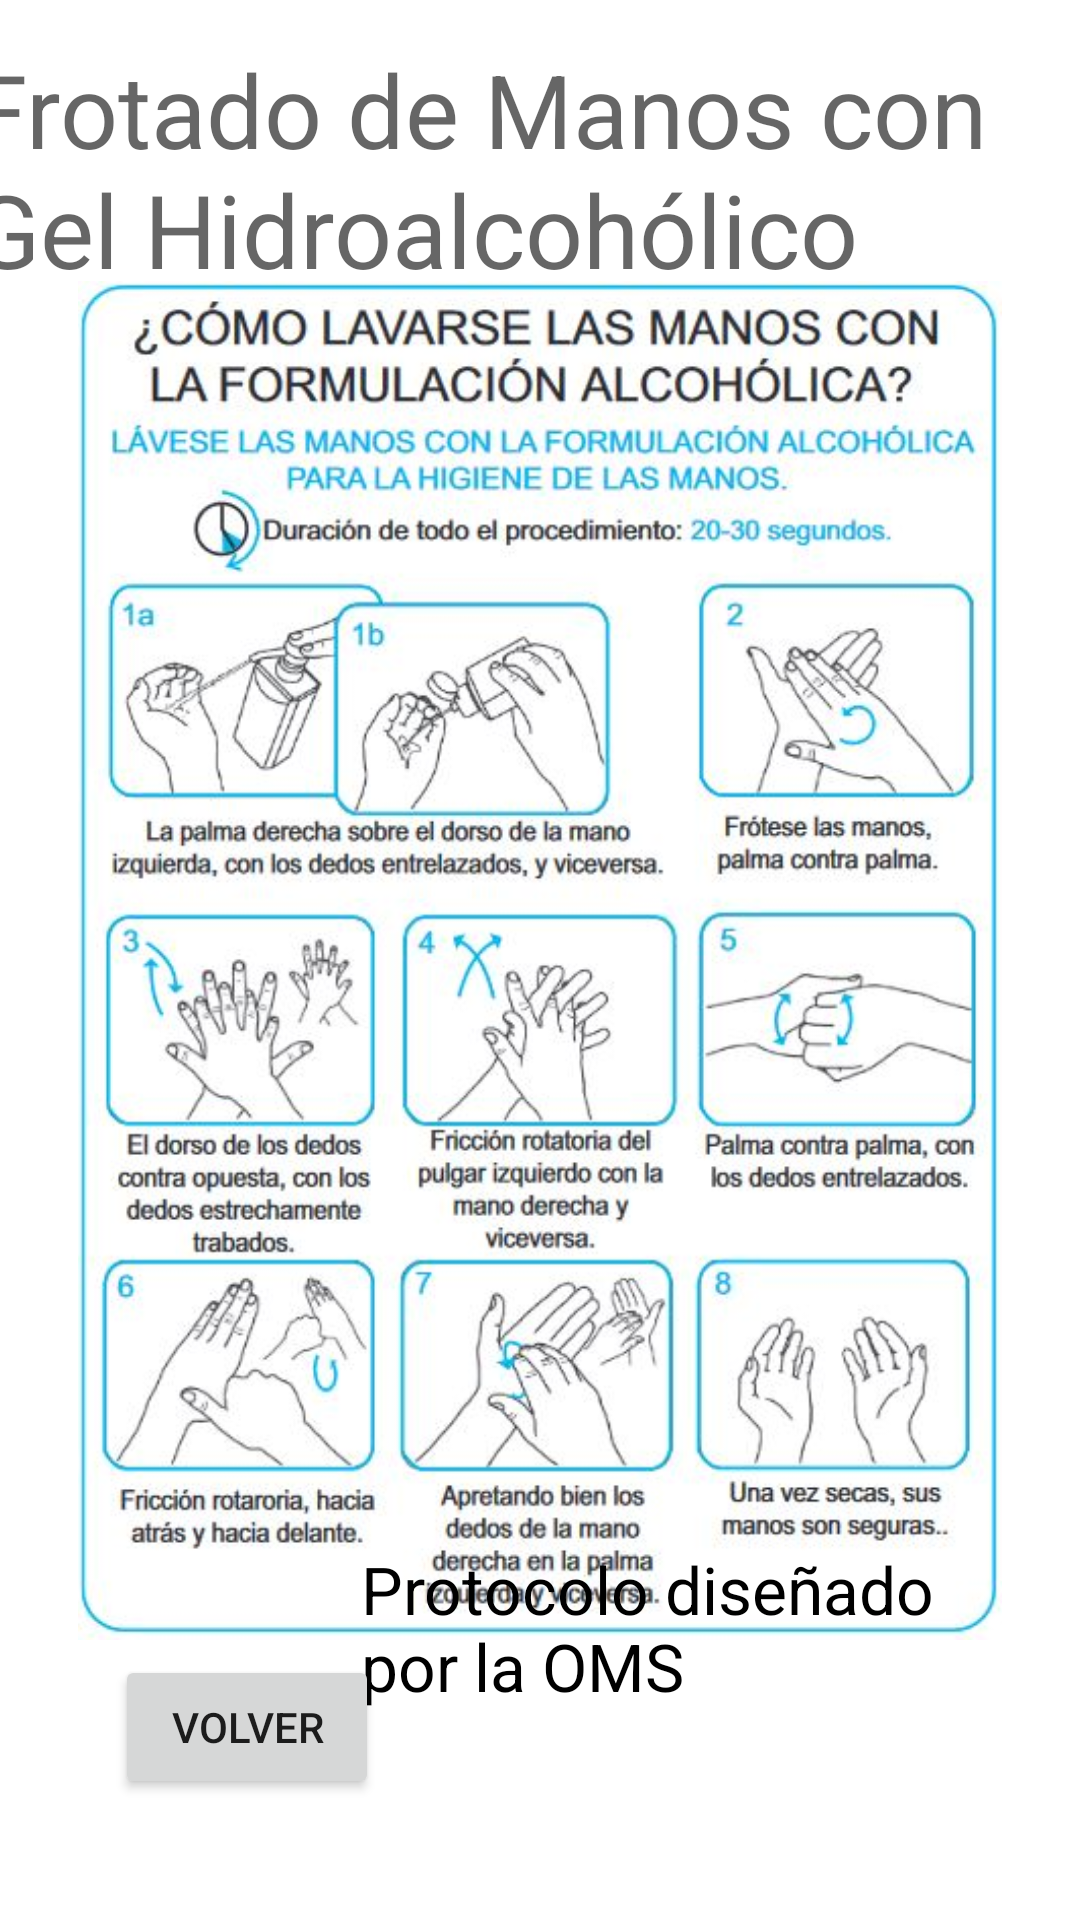

Produce the Android XML layout that renders to this screen, including the resource entries it uses.
<!-- AndroidManifest.xml: application theme Theme.LavadoManos -->
<!-- res/layout/activity_recom_fm.xml -->
<?xml version="1.0" encoding="utf-8"?>
<androidx.constraintlayout.widget.ConstraintLayout xmlns:android="http://schemas.android.com/apk/res/android"
    xmlns:app="http://schemas.android.com/apk/res-auto"
    xmlns:tools="http://schemas.android.com/tools"
    android:layout_width="match_parent"
    android:layout_height="match_parent"
    tools:context=".recomFM">

    <Button
        android:id="@+id/bVolverRecomFM"
        android:layout_width="wrap_content"
        android:layout_height="wrap_content"
        android:text="Volver"
        app:layout_constraintBottom_toBottomOf="parent"
        app:layout_constraintEnd_toEndOf="parent"
        app:layout_constraintHorizontal_bias="0.141"
        app:layout_constraintStart_toStartOf="parent"
        app:layout_constraintTop_toTopOf="parent"
        app:layout_constraintVertical_bias="0.932" />

    <ImageView
        android:id="@+id/imageView2"
        android:layout_width="308dp"
        android:layout_height="529dp"
        app:layout_constraintBottom_toBottomOf="parent"
        app:layout_constraintEnd_toEndOf="parent"
        app:layout_constraintStart_toStartOf="parent"
        app:layout_constraintTop_toTopOf="parent"
        app:srcCompat="@mipmap/fm" />

    <TextView
        android:id="@+id/tRecomFM"
        android:layout_width="380dp"
        android:layout_height="93dp"
        android:text="Frotado de Manos con Gel Hidroalcohólico"
        android:textAppearance="@style/TextAppearance.AppCompat.Display1"
        app:layout_constraintBottom_toBottomOf="parent"
        app:layout_constraintEnd_toEndOf="parent"
        app:layout_constraintHorizontal_bias="0.516"
        app:layout_constraintStart_toStartOf="parent"
        app:layout_constraintTop_toTopOf="parent"
        app:layout_constraintVertical_bias="0.025" />

    <TextView
        android:id="@+id/tDetallesFM"
        android:layout_width="201dp"
        android:layout_height="85dp"
        android:text="Protocolo diseñado por la OMS"
        android:textAppearance="@style/TextAppearance.AppCompat.Large"
        android:textColor="#000000"
        app:layout_constraintBottom_toBottomOf="parent"
        app:layout_constraintEnd_toEndOf="parent"
        app:layout_constraintHorizontal_bias="0.757"
        app:layout_constraintStart_toStartOf="parent"
        app:layout_constraintTop_toTopOf="parent"
        app:layout_constraintVertical_bias="0.928" />
</androidx.constraintlayout.widget.ConstraintLayout>
<!-- resources referenced by this layout -->
<resources>
  <!-- mipmap fm: jpg bitmap (mipmap-xxhdpi, 93568 bytes) -->
  <style name="Theme.LavadoManos" parent="Theme.MaterialComponents.DayNight.NoActionBar">
          
          <item name="colorPrimary">@color/purple_500</item>
          <item name="colorPrimaryVariant">@color/purple_700</item>
          <item name="colorOnPrimary">@color/white</item>
          
          <item name="colorSecondary">@color/teal_200</item>
          <item name="colorSecondaryVariant">@color/teal_700</item>
          <item name="colorOnSecondary">@color/black</item>
          
          <item name="android:statusBarColor" tools:targetApi="l">?attr/colorPrimaryVariant</item>
          
      </style>
  <color name="purple_500">#FF6200EE</color>
  <color name="purple_700">#FF3700B3</color>
  <color name="white">#FFFFFFFF</color>
  <color name="teal_200">#FF03DAC5</color>
  <color name="teal_700">#FF018786</color>
  <color name="black">#FF000000</color>
</resources>
